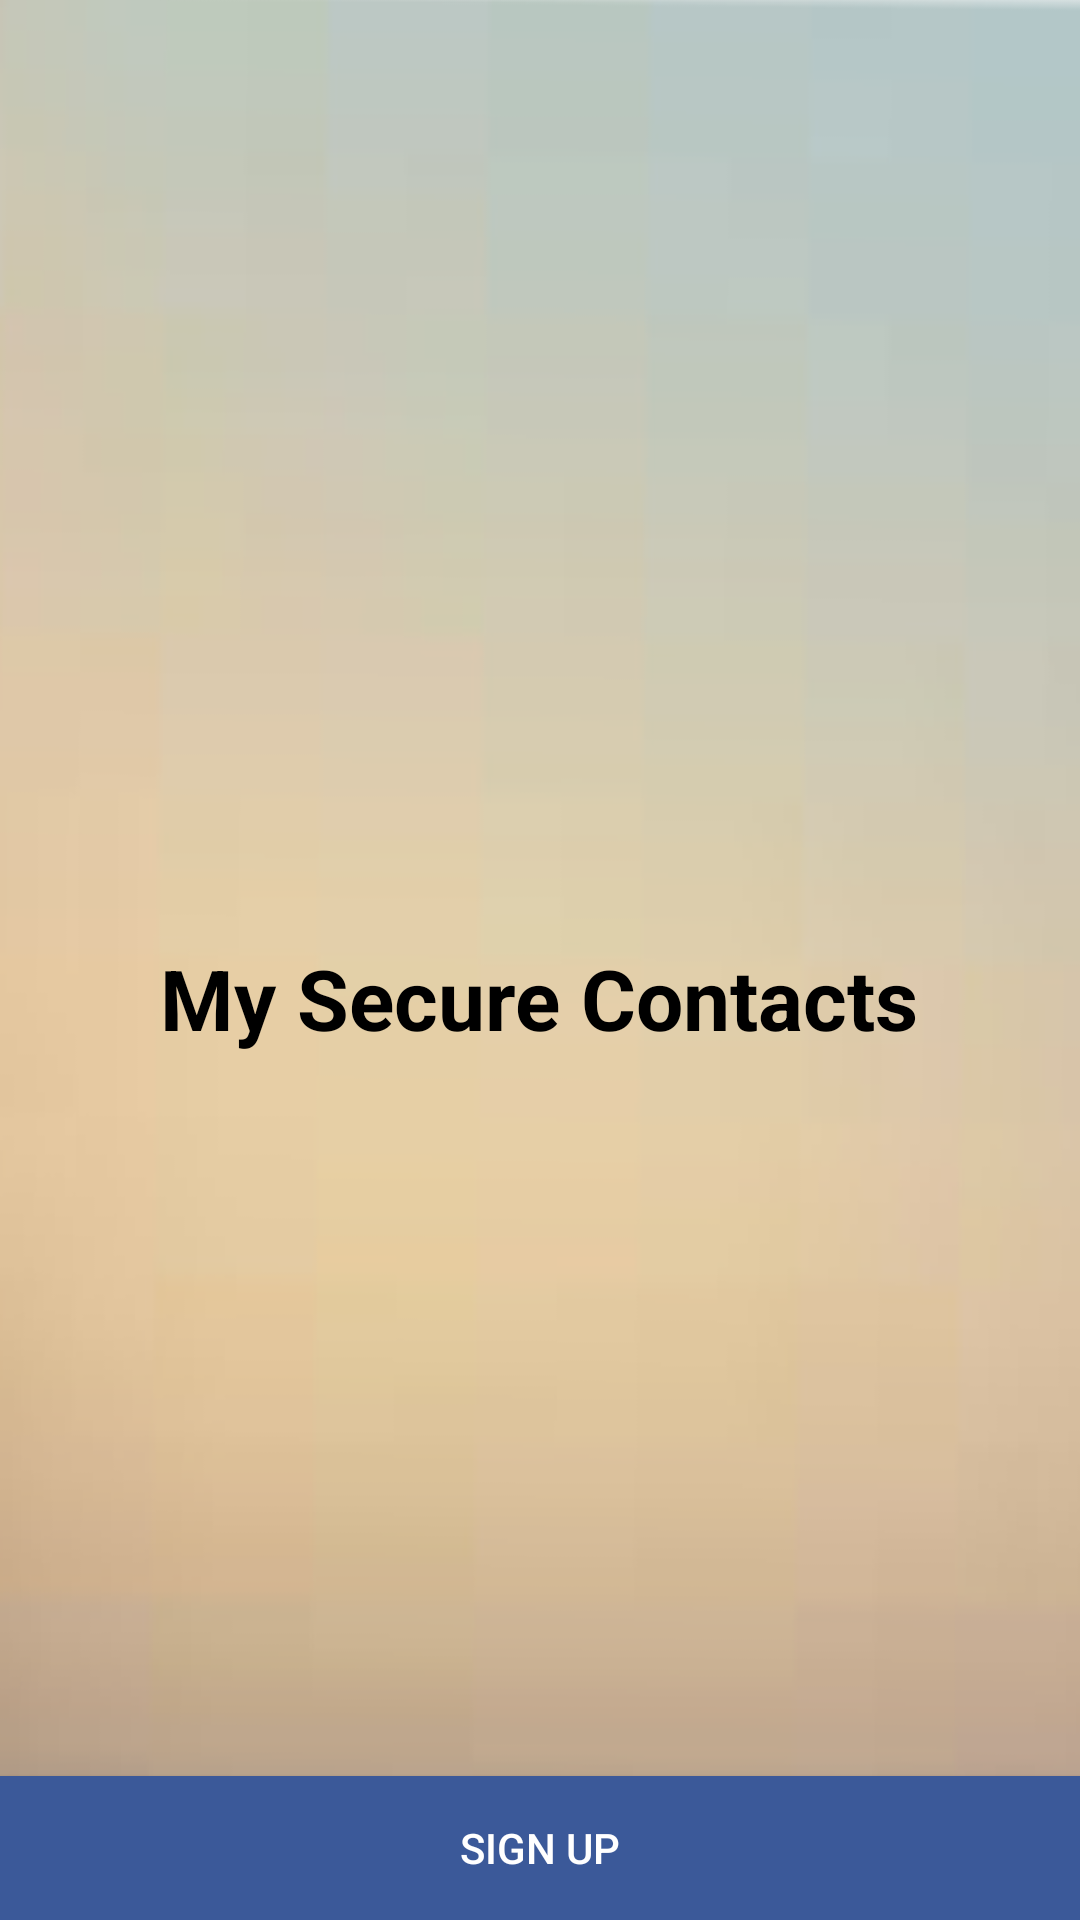

The Android layout XML behind this screen, and the referenced resources:
<!-- AndroidManifest.xml: application theme AppTheme -->
<!-- res/layout/activity_login__sign_up.xml -->
<?xml version="1.0" encoding="utf-8"?>

<RelativeLayout xmlns:android="http://schemas.android.com/apk/res/android"
    xmlns:tools="http://schemas.android.com/tools"
    android:id="@+id/activity_login__sign_up"
    android:layout_width="match_parent"
    android:layout_height="match_parent"
    android:background="@drawable/ic_back"
    tools:context="com.wordpress.helpmevishal.mycontacts.Login_SignUp">

    <Button
        android:text="SIGN UP"
        android:background="@drawable/button"
        android:layout_width="match_parent"
        android:textColor="#FFFFFF"
        android:layout_alignParentBottom="true"
        android:layout_height="wrap_content"
        android:id="@+id/btn_signUp"
        android:layout_centerVertical="true"
        android:layout_centerHorizontal="true" />

    <ImageView
        android:layout_width="200dp"
        android:layout_height="200dp"
        android:src="@drawable/ic_app"
        android:layout_marginTop="54dp"
        android:id="@+id/imageView"
        android:layout_alignParentTop="true"
        android:layout_centerHorizontal="true" />

    <TextView
        android:layout_width="wrap_content"
        android:layout_height="wrap_content"
        android:textColor="#000000"
        android:textSize="28sp"
        android:textStyle="bold|normal"
        android:text="My Secure Contacts"
        android:layout_marginTop="60dp"
        android:id="@+id/textView"
        android:layout_below="@+id/imageView"
        android:layout_centerHorizontal="true" />
</RelativeLayout>
<!-- resources referenced by this layout -->
<resources>
  <!-- drawable button (drawable) -->
  <?xml version="1.0" encoding="utf-8"?>
  
  <shape xmlns:android="http://schemas.android.com/apk/res/android">
      <stroke android:color="#3B5999" android:width="1dp"></stroke>
      <corners android:radius="0dp"></corners>
      <solid android:color="#3B5999"></solid>
  </shape>
  <!-- drawable ic_back: png bitmap (drawable, 36436 bytes) -->
  <style name="AppTheme" parent="Theme.AppCompat.Light.DarkActionBar">
          
          <item name="colorPrimary">#3B5999</item>
          <item name="colorPrimaryDark">#3B5999</item>
          <item name="colorAccent">#3B5999</item>
      </style>
</resources>
